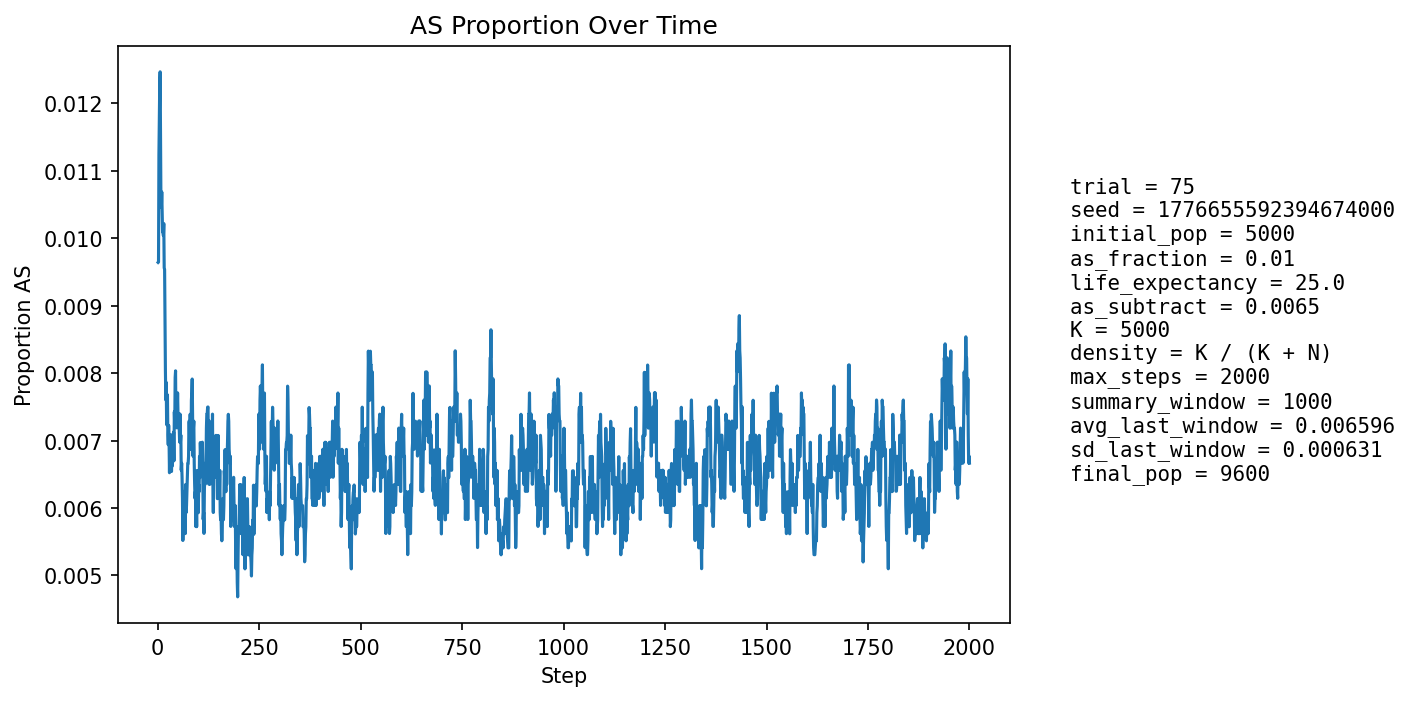

Data behind this chart, as committed beside it:
step, population_size, births, newborn_AA, newborn_AS, newborn_SS, prop_newborn_AA, prop_newborn_AS, prop_newborn_SS, prop_repro_AA, prop_repro_AS, prop_AS_population
1, 5393, 1285, 1275, 10, 0, 0.9922, 0.007782, 0.0, 0.9918, 0.008171, 0.009642
2, 5597, 1246, 1239, 7, 0, 0.9944, 0.005618, 0.0, 0.9907, 0.009266, 0.009648
3, 5784, 1232, 1217, 15, 0, 0.9878, 0.01218, 0.0, 0.9897, 0.01034, 0.01124
4, 5958, 1227, 1211, 16, 0, 0.987, 0.01304, 0.0, 0.9872, 0.01285, 0.01175
5, 6189, 1300, 1281, 19, 0, 0.9854, 0.01462, 0.0, 0.9881, 0.01194, 0.01228
6, 6416, 1346, 1327, 19, 0, 0.9859, 0.01412, 0.0, 0.989, 0.01095, 0.01247
7, 6642, 1380, 1368, 12, 0, 0.9913, 0.008696, 0.0, 0.9889, 0.01111, 0.01159
8, 6859, 1406, 1398, 8, 0, 0.9943, 0.00569, 0.0, 0.9887, 0.0113, 0.0105
9, 7077, 1441, 1426, 15, 0, 0.9896, 0.01041, 0.0, 0.9883, 0.01171, 0.01046
10, 7298, 1476, 1458, 18, 0, 0.9878, 0.0122, 0.0, 0.9885, 0.0115, 0.01069
11, 7518, 1510, 1494, 16, 0, 0.9894, 0.0106, 0.0, 0.9895, 0.0105, 0.01038
12, 7728, 1539, 1524, 15, 0, 0.9903, 0.009747, 0.0, 0.9904, 0.009603, 0.01009
13, 7905, 1542, 1525, 17, 0, 0.989, 0.01102, 0.0, 0.9903, 0.009682, 0.01012
14, 8068, 1555, 1539, 16, 0, 0.9897, 0.01029, 0.0, 0.9903, 0.009718, 0.01004
15, 8220, 1574, 1555, 19, 0, 0.9879, 0.01207, 0.0, 0.9903, 0.009723, 0.01022
16, 8365, 1596, 1583, 13, 0, 0.9919, 0.008145, 0.0, 0.9905, 0.009479, 0.009564
17, 8493, 1610, 1594, 16, 0, 0.9901, 0.009938, 0.0, 0.9905, 0.009526, 0.009537
18, 8610, 1621, 1610, 11, 0, 0.9932, 0.006786, 0.0, 0.9906, 0.009374, 0.008711
19, 8714, 1630, 1620, 10, 0, 0.9939, 0.006135, 0.0, 0.9905, 0.009466, 0.008033
20, 8812, 1640, 1631, 9, 0, 0.9945, 0.005488, 0.0, 0.9913, 0.008671, 0.007603
21, 8903, 1650, 1634, 16, 0, 0.9903, 0.009697, 0.0, 0.9912, 0.008778, 0.007863
22, 8982, 1657, 1647, 10, 0, 0.994, 0.006035, 0.0, 0.992, 0.008031, 0.007237
23, 9052, 1662, 1648, 14, 0, 0.9916, 0.008424, 0.0, 0.9927, 0.007313, 0.007512
24, 9115, 1668, 1652, 16, 0, 0.9904, 0.009592, 0.0, 0.993, 0.007041, 0.00768
25, 9172, 1673, 1664, 9, 0, 0.9946, 0.00538, 0.0, 0.9928, 0.007197, 0.007087
26, 9224, 1679, 1670, 9, 0, 0.9946, 0.00536, 0.0, 0.9931, 0.006933, 0.006938
27, 9272, 1684, 1670, 14, 0, 0.9917, 0.008314, 0.0, 0.9927, 0.007307, 0.007226
28, 9312, 1687, 1676, 11, 0, 0.9935, 0.00652, 0.0, 0.9925, 0.007478, 0.00698
29, 9350, 1689, 1681, 8, 0, 0.9953, 0.004737, 0.0, 0.993, 0.007032, 0.006524
30, 9382, 1692, 1677, 15, 0, 0.9911, 0.008865, 0.0, 0.9932, 0.006794, 0.007035
31, 9410, 1695, 1682, 13, 0, 0.9923, 0.00767, 0.0, 0.993, 0.006974, 0.007014
32, 9433, 1696, 1686, 10, 0, 0.9941, 0.005896, 0.0, 0.9935, 0.006545, 0.006785
33, 9456, 1700, 1686, 14, 0, 0.9918, 0.008235, 0.0, 0.9935, 0.006523, 0.007085
34, 9476, 1701, 1693, 8, 0, 0.9953, 0.004703, 0.0, 0.9931, 0.006915, 0.006543
35, 9496, 1702, 1688, 14, 0, 0.9918, 0.008226, 0.0, 0.9931, 0.006899, 0.007056
36, 9512, 1704, 1696, 8, 0, 0.9953, 0.004695, 0.0, 0.9931, 0.006884, 0.006623
37, 9522, 1704, 1690, 14, 0, 0.9918, 0.008216, 0.0, 0.9929, 0.007078, 0.006826
38, 9534, 1705, 1693, 12, 0, 0.993, 0.007038, 0.0, 0.9935, 0.006463, 0.006923
39, 9542, 1706, 1691, 15, 0, 0.9912, 0.008792, 0.0, 0.9931, 0.006855, 0.007126
40, 9552, 1707, 1699, 8, 0, 0.9953, 0.004687, 0.0, 0.9936, 0.006446, 0.0067
41, 9560, 1708, 1690, 18, 0, 0.9895, 0.01054, 0.0, 0.9932, 0.00684, 0.007427
42, 9569, 1708, 1697, 11, 0, 0.9936, 0.00644, 0.0, 0.9934, 0.006633, 0.007211
43, 9577, 1710, 1690, 20, 0, 0.9883, 0.0117, 0.0, 0.9928, 0.007226, 0.007936
44, 9583, 1710, 1693, 17, 0, 0.9901, 0.009942, 0.0, 0.9932, 0.00682, 0.008035
45, 9588, 1711, 1704, 7, 0, 0.9959, 0.004091, 0.0, 0.9926, 0.007416, 0.007196
46, 9594, 1710, 1699, 11, 0, 0.9936, 0.006433, 0.0, 0.993, 0.007017, 0.007192
47, 9597, 1710, 1698, 12, 0, 0.993, 0.007018, 0.0, 0.9924, 0.007612, 0.00719
48, 9599, 1711, 1696, 15, 0, 0.9912, 0.008767, 0.0, 0.992, 0.00801, 0.007397
49, 9601, 1711, 1695, 16, 0, 0.9906, 0.009351, 0.0, 0.9926, 0.007406, 0.007708
50, 9601, 1711, 1699, 12, 0, 0.993, 0.007013, 0.0, 0.9928, 0.007206, 0.007395
51, 9601, 1710, 1698, 12, 0, 0.993, 0.007018, 0.0, 0.993, 0.007007, 0.007395
52, 9602, 1711, 1700, 11, 0, 0.9936, 0.006429, 0.0, 0.9926, 0.007406, 0.007186
53, 9602, 1711, 1697, 14, 0, 0.9918, 0.008182, 0.0, 0.9924, 0.007605, 0.007186
54, 9602, 1711, 1700, 11, 0, 0.9936, 0.006429, 0.0, 0.9928, 0.007204, 0.006978
55, 9602, 1711, 1694, 17, 0, 0.9901, 0.009936, 0.0, 0.9928, 0.007206, 0.007394
56, 9602, 1711, 1700, 11, 0, 0.9936, 0.006429, 0.0, 0.9932, 0.006805, 0.006978
57, 9602, 1710, 1696, 14, 0, 0.9918, 0.008187, 0.0, 0.9932, 0.006807, 0.007082
58, 9602, 1711, 1704, 7, 0, 0.9959, 0.004091, 0.0, 0.9936, 0.006405, 0.006561
59, 9601, 1711, 1699, 12, 0, 0.993, 0.007013, 0.0, 0.9928, 0.007206, 0.006666
60, 9602, 1711, 1703, 8, 0, 0.9953, 0.004676, 0.0, 0.9932, 0.006805, 0.006457
... 1,940 more rows
